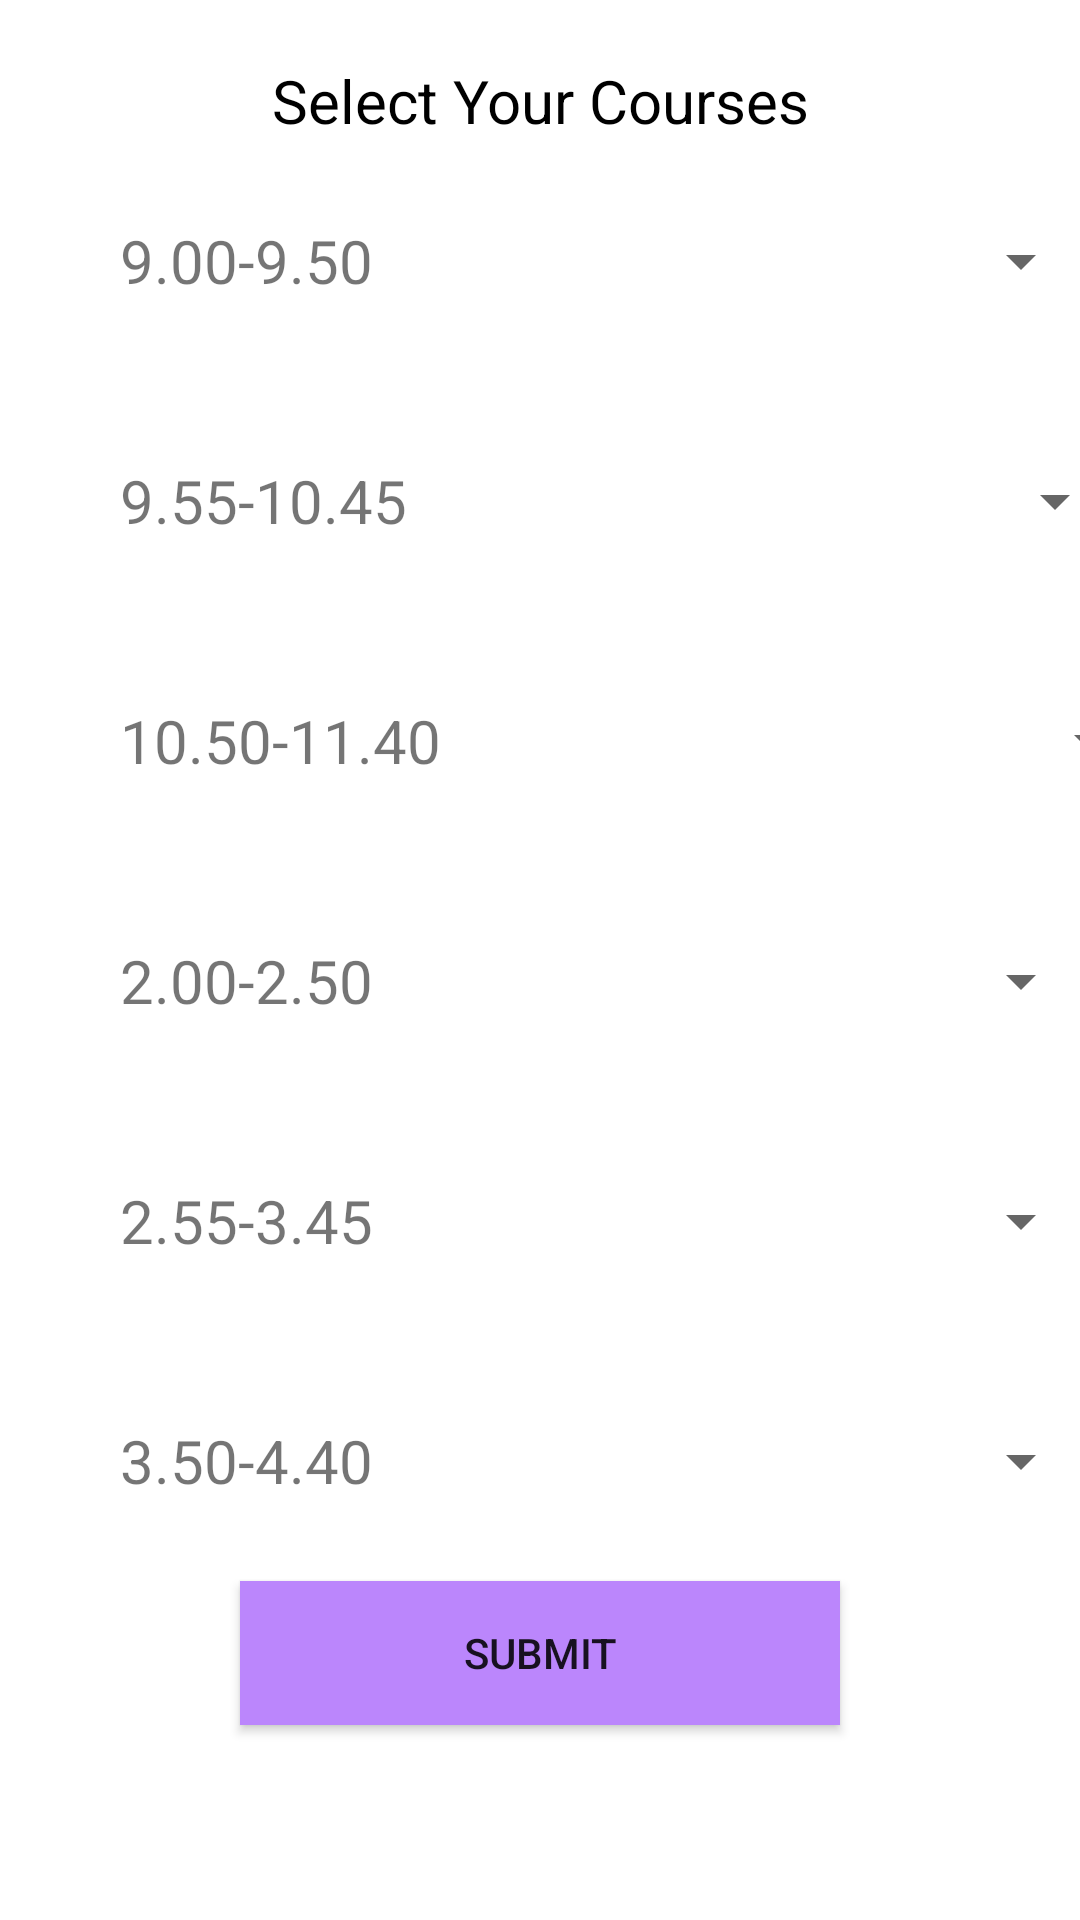

Write the Android layout XML for this screen, with the resource values it uses.
<!-- AndroidManifest.xml: application theme Theme.StudentApp -->
<!-- res/layout/activity_courseselection.xml -->
<?xml version="1.0" encoding="utf-8"?>
<LinearLayout xmlns:android="http://schemas.android.com/apk/res/android"
    xmlns:app="http://schemas.android.com/apk/res-auto"
    xmlns:tools="http://schemas.android.com/tools"
    android:layout_width="match_parent"
    android:layout_height="match_parent"
    android:orientation="vertical"
    tools:context=".courseselection">

    <TextView
        android:layout_width="match_parent"
        android:layout_height="wrap_content"
        android:layout_marginTop="20dp"
        android:textSize="20dp"
        android:textColor="@color/black"
        android:gravity="center"
        android:text="Select Your Courses"
        />

    <LinearLayout
        android:layout_marginVertical="20dp"
        android:layout_marginLeft="40dp"
        android:layout_width="wrap_content"
        android:layout_height="wrap_content">
        <TextView
            android:text="9.00-9.50"
            android:textSize="20dp"
            android:layout_gravity="center_vertical"
            android:layout_width="wrap_content"
            android:layout_height="wrap_content"/>
        <Spinner
            android:layout_gravity="center_vertical"
            android:layout_width="200dp"
            android:layout_height="40dp"
            android:spinnerMode="dropdown"
            android:layout_marginLeft="40dp"
            android:id="@+id/course1"/>
    </LinearLayout>
    <LinearLayout
        android:layout_marginVertical="20dp"
        android:layout_marginLeft="40dp"
        android:layout_width="wrap_content"
        android:layout_height="wrap_content">
        <TextView
            android:text="9.55-10.45"
            android:textSize="20dp"
            android:layout_gravity="center_vertical"
            android:layout_width="wrap_content"
            android:layout_height="wrap_content"/>
        <Spinner
            android:layout_gravity="center_vertical"
            android:layout_width="200dp"
            android:layout_height="40dp"
            android:spinnerMode="dropdown"
            android:layout_marginLeft="40dp"
            android:id="@+id/course2"/>
    </LinearLayout>
    <LinearLayout
        android:layout_marginVertical="20dp"
        android:layout_marginLeft="40dp"
        android:layout_width="wrap_content"
        android:layout_height="wrap_content">
        <TextView
            android:text="10.50-11.40"
            android:textSize="20dp"
            android:layout_gravity="center_vertical"
            android:layout_width="wrap_content"
            android:layout_height="wrap_content"/>
        <Spinner
            android:layout_gravity="center_vertical"
            android:layout_width="200dp"
            android:layout_height="40dp"
            android:spinnerMode="dropdown"
            android:layout_marginLeft="40dp"
            android:id="@+id/course3"/>
    </LinearLayout>
    <LinearLayout
        android:layout_marginVertical="20dp"
        android:layout_marginLeft="40dp"
        android:layout_width="wrap_content"
        android:layout_height="wrap_content">
        <TextView
            android:text="2.00-2.50"
            android:textSize="20dp"
            android:layout_gravity="center_vertical"
            android:layout_width="wrap_content"
            android:layout_height="wrap_content"/>
        <Spinner
            android:layout_gravity="center_vertical"
            android:layout_width="200dp"
            android:layout_height="40dp"
            android:spinnerMode="dropdown"
            android:layout_marginLeft="40dp"
            android:id="@+id/course4"/>
    </LinearLayout>
    <LinearLayout
        android:layout_marginVertical="20dp"
        android:layout_marginLeft="40dp"
        android:layout_width="wrap_content"
        android:layout_height="wrap_content">
        <TextView
            android:text="2.55-3.45"
            android:textSize="20dp"
            android:layout_gravity="center_vertical"
            android:layout_width="wrap_content"
            android:layout_height="wrap_content"/>
        <Spinner
            android:layout_gravity="center_vertical"
            android:layout_width="200dp"
            android:layout_height="40dp"
            android:spinnerMode="dropdown"
            android:layout_marginLeft="40dp"
            android:id="@+id/course5"/>
    </LinearLayout>
    <LinearLayout
        android:layout_marginVertical="20dp"
        android:layout_marginLeft="40dp"
        android:layout_width="wrap_content"
        android:layout_height="wrap_content">
        <TextView
            android:text="3.50-4.40"
            android:textSize="20dp"
            android:layout_gravity="center_vertical"
            android:layout_width="wrap_content"
            android:layout_height="wrap_content"/>
        <Spinner
            android:layout_gravity="center_vertical"
            android:layout_width="200dp"
            android:layout_height="40dp"
            android:spinnerMode="dropdown"
            android:layout_marginLeft="40dp"
            android:id="@+id/course6"/>
    </LinearLayout>
    <androidx.appcompat.widget.AppCompatButton
        android:id="@+id/submit"
        android:layout_width="match_parent"
        android:layout_height="wrap_content"
        android:layout_marginHorizontal="80dp"
        android:background="@color/purple_200"
        android:text="Submit"
        />
</LinearLayout>
<!-- resources referenced by this layout -->
<resources>
  <color name="black">#FF000000</color>
  <color name="purple_200">#FFBB86FC</color>
  <style name="Theme.StudentApp" parent="Theme.MaterialComponents.Light.NoActionBar">
          
          <item name="colorPrimary">@color/purple_500</item>
          <item name="colorPrimaryVariant">@color/purple_700</item>
          <item name="colorOnPrimary">@color/white</item>
          
          <item name="colorSecondary">@color/teal_200</item>
          <item name="colorSecondaryVariant">@color/teal_700</item>
          <item name="colorOnSecondary">@color/black</item>
          
          <item name="android:statusBarColor">?attr/colorPrimaryVariant</item>
          
      </style>
  <color name="purple_500">#FF6200EE</color>
  <color name="purple_700">#FF3700B3</color>
  <color name="white">#FFFFFFFF</color>
  <color name="teal_200">#FF03DAC5</color>
  <color name="teal_700">#FF018786</color>
</resources>
